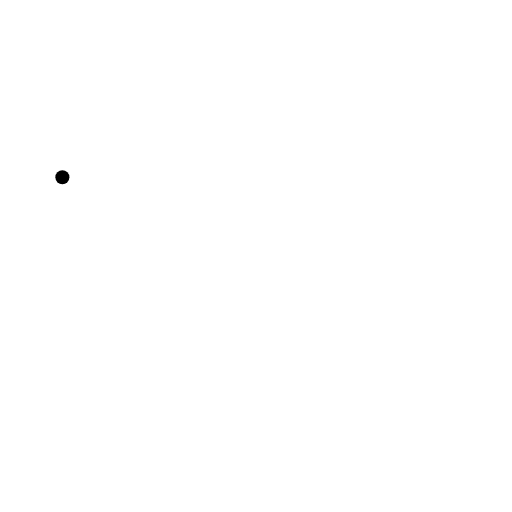
t = 0.00 s
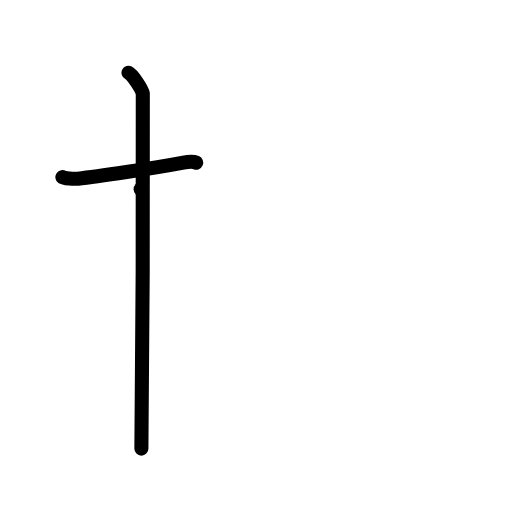
t = 2.00 s
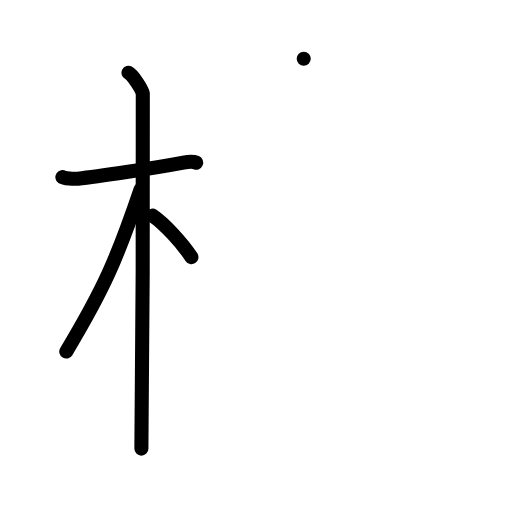
t = 4.00 s
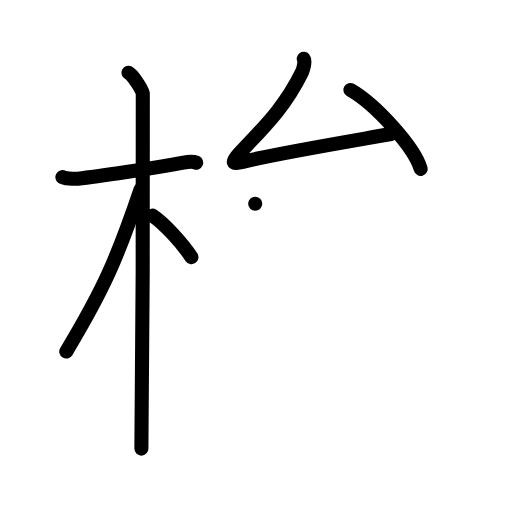
t = 6.00 s
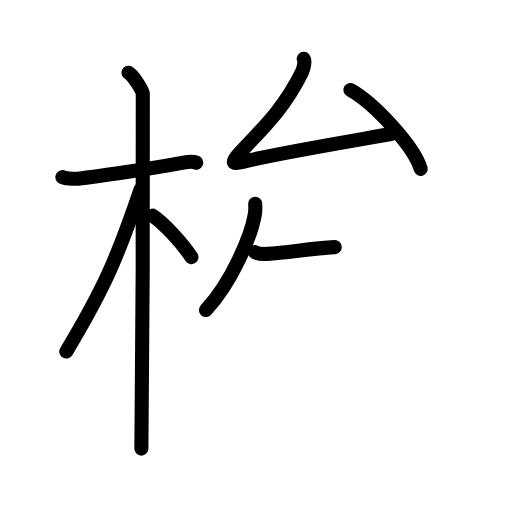
t = 7.50 s
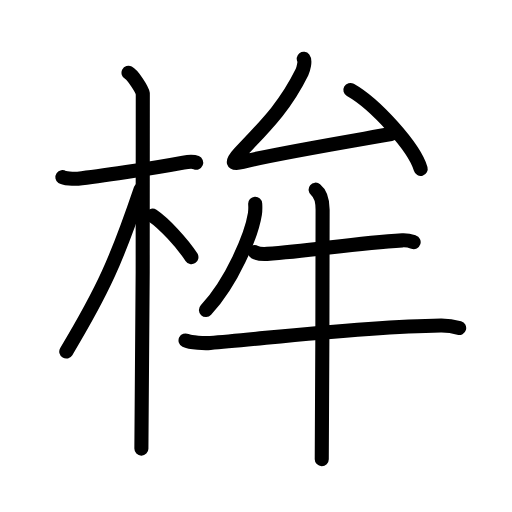
t = 10.00 s

The animated SVG that drew these frames (rendered in a browser with its animation timeline set to each time). Animation: 31 SMIL elements (animate=31); one cycle of 10.00 s.

<?xml version="1.0" encoding="UTF-8"?>
<!--
AniKanjiVG is licensed by CC-BY-SA Paul C. Sommerhoff (https://bitbucket.org/sommerhoff/anikanjivg).
AniKanjiVG uses KanjiVG which is licensed by CC-BY-SA Ulrich Apel (http://kanjivg.tagaini.net).
See also http://creativecommons.org/licenses/by-sa/3.0/
-->
<svg xmlns:kvg='http://kanjivg.tagaini.net' xmlns='http://www.w3.org/2000/svg' width='109' height='109' viewBox='0 0 109 109' style='fill:none;stroke:#000000;stroke-width:3;stroke-linecap:round;stroke-linejoin:round;' id="kvg:kanji_06859"><g id="kvg:06859" kvg:element="桙"><g id="kvg:06859-g1" kvg:element="木" kvg:position="left" kvg:radical="general"><path id="kvg:06859-s1" kvg:type="㇐" d="M13.28,37.72c0.35,0.24,2.39,0.41,3.31,0.31c3.94-0.41,16.12-2.21,22.45-3.41c0.92-0.17,2.15-0.24,2.73,0"><animate attributeName="d" begin="0.0s" dur="0.3333333333333333s" from="M13.28,37.72C13.28,37.72,13.28,37.72,13.28,37.72" to="M13.28,37.72c0.35,0.24,2.39,0.41,3.31,0.31" />
<animate attributeName="d" begin="0.3333333333333333s" dur="0.3333333333333333s" from="M13.28,37.72c0.35,0.24,2.39,0.41,3.31,0.31c0,0,0,0,0,0,0" to="M13.28,37.72c0.35,0.24,2.39,0.41,3.31,0.31c3.94-0.41,16.12-2.21,22.45-3.41" />
<animate attributeName="d" begin="0.6666666666666666s" dur="0.3333333333333333s" from="M13.28,37.72c0.35,0.24,2.39,0.41,3.31,0.31c3.94-0.41,16.12-2.21,22.45-3.41c0,0,0,0,0,0,0" to="M13.28,37.72c0.35,0.24,2.39,0.41,3.31,0.31c3.94-0.41,16.12-2.21,22.45-3.41c0.92-0.17,2.15-0.24,2.73,0" />
</path>
<path id="kvg:06859-s2" kvg:type="㇑" d="M27.36,15.5c0.91,0.47,2.86,3.49,3.04,4.42c0.18,0.93-0.12,69.75-0.3,75.58"><animate attributeName="d" begin="1.0s" dur="0.5s" from="M27.36,15.5C27.36,15.5,27.36,15.5,27.36,15.5" to="M27.36,15.5c0.91,0.47,2.86,3.49,3.04,4.42" />
<animate attributeName="d" begin="1.5s" dur="0.5s" from="M27.36,15.5c0.91,0.47,2.86,3.49,3.04,4.42c0,0,0,0,0,0,0" to="M27.36,15.5c0.91,0.47,2.86,3.49,3.04,4.42c0.18,0.93-0.12,69.75-0.3,75.58" />
<animate attributeName="d" begin="0s" dur="1.0s" from="M-100,-100" to="M-100,-100" />
</path>
<path id="kvg:06859-s3" kvg:type="㇒" d="M29.94,40.28c-5.1,15.04-7.94,21.4-15.83,34.56"><animate attributeName="d" begin="2.0s" dur="1.0s" from="M29.94,40.28C29.94,40.28,29.94,40.28,29.94,40.28" to="M29.94,40.28c-5.1,15.04-7.94,21.4-15.83,34.56" />
<animate attributeName="d" begin="0s" dur="2.0s" from="M-100,-100" to="M-100,-100" />
</path>
<path id="kvg:06859-s4" kvg:type="㇔/㇏" d="M32.47,45.9c2.37,1.59,6.28,5.76,8.28,8.85"><animate attributeName="d" begin="3.0s" dur="1.0s" from="M32.47,45.9C32.47,45.9,32.47,45.9,32.47,45.9" to="M32.47,45.9c2.37,1.59,6.28,5.76,8.28,8.85" />
<animate attributeName="d" begin="0s" dur="3.0s" from="M-100,-100" to="M-100,-100" />
</path>
</g>
<g id="kvg:06859-g2" kvg:element="牟" kvg:position="right"><g id="kvg:06859-g3" kvg:element="厶" kvg:position="top"><path id="kvg:06859-s5" kvg:type="㇜" d="M64.66,12.5c0.38,0.49-0.09,2.3-0.38,2.88c-3.79,7.68-8.15,11.74-13.37,17.32c-1.65,1.77-1.63,2.38,0.76,1.77c6.46-1.66,22.9-4.4,31.58-5.94"><animate attributeName="d" begin="4.0s" dur="0.25s" from="M64.66,12.5C64.66,12.5,64.66,12.5,64.66,12.5" to="M64.66,12.5c0.38,0.49-0.09,2.3-0.38,2.88" />
<animate attributeName="d" begin="4.25s" dur="0.25s" from="M64.66,12.5c0.38,0.49-0.09,2.3-0.38,2.88c0,0,0,0,0,0,0" to="M64.66,12.5c0.38,0.49-0.09,2.3-0.38,2.88c-3.79,7.68-8.15,11.74-13.37,17.32" />
<animate attributeName="d" begin="4.5s" dur="0.25s" from="M64.66,12.5c0.38,0.49-0.09,2.3-0.38,2.88c-3.79,7.68-8.15,11.74-13.37,17.32c0,0,0,0,0,0,0" to="M64.66,12.5c0.38,0.49-0.09,2.3-0.38,2.88c-3.79,7.68-8.15,11.74-13.37,17.32c-1.65,1.77-1.63,2.38,0.76,1.77" />
<animate attributeName="d" begin="4.75s" dur="0.25s" from="M64.66,12.5c0.38,0.49-0.09,2.3-0.38,2.88c-3.79,7.68-8.15,11.74-13.37,17.32c-1.65,1.77-1.63,2.38,0.76,1.77c0,0,0,0,0,0,0" to="M64.66,12.5c0.38,0.49-0.09,2.3-0.38,2.88c-3.79,7.68-8.15,11.74-13.37,17.32c-1.65,1.77-1.63,2.38,0.76,1.77c6.46-1.66,22.9-4.4,31.58-5.94" />
<animate attributeName="d" begin="0s" dur="4.0s" from="M-100,-100" to="M-100,-100" />
</path>
<path id="kvg:06859-s6" kvg:type="㇔" d="M74.59,19.15c5.28,2.97,13.65,12.2,14.97,16.81"><animate attributeName="d" begin="5.0s" dur="1.0s" from="M74.59,19.15C74.59,19.15,74.59,19.15,74.59,19.15" to="M74.59,19.15c5.28,2.97,13.65,12.2,14.97,16.81" />
<animate attributeName="d" begin="0s" dur="5.0s" from="M-100,-100" to="M-100,-100" />
</path>
</g>
<g id="kvg:06859-g4" kvg:element="牛" kvg:position="bottom"><path id="kvg:06859-s7" kvg:type="㇒" d="M54.33,43.39c0.03,0.53,0.06,1.37-0.06,2.14C53.55,50.04,49.45,59.94,43.84,66"><animate attributeName="d" begin="6.0s" dur="0.5s" from="M54.33,43.39C54.33,43.39,54.33,43.39,54.33,43.39" to="M54.33,43.39c0.03,0.53,0.06,1.37-0.06,2.14" />
<animate attributeName="d" begin="6.5s" dur="0.5s" from="M54.33,43.39c0.03,0.53,0.06,1.37-0.06,2.14c0,0,0,0,0,0,0" to="M54.33,43.39c0.03,0.53,0.06,1.37-0.06,2.14C53.55,50.04,49.45,59.94,43.84,66" />
<animate attributeName="d" begin="0s" dur="6.0s" from="M-100,-100" to="M-100,-100" />
</path>
<path id="kvg:06859-s8" kvg:type="㇐" d="M54.23,53.67c0.69,0.38,1.95,0.42,2.64,0.38c9.13-0.55,18.38-2.3,28.78-2.88c1.16-0.06,1.84,0.18,2.41,0.37"><animate attributeName="d" begin="7.0s" dur="0.3333333333333333s" from="M54.23,53.67C54.23,53.67,54.23,53.67,54.23,53.67" to="M54.23,53.67c0.69,0.38,1.95,0.42,2.64,0.38" />
<animate attributeName="d" begin="7.333333333333333s" dur="0.3333333333333333s" from="M54.23,53.67c0.69,0.38,1.95,0.42,2.64,0.38c0,0,0,0,0,0,0" to="M54.23,53.67c0.69,0.38,1.95,0.42,2.64,0.38c9.13-0.55,18.38-2.3,28.78-2.88" />
<animate attributeName="d" begin="7.666666666666667s" dur="0.3333333333333333s" from="M54.23,53.67c0.69,0.38,1.95,0.42,2.64,0.38c9.13-0.55,18.38-2.3,28.78-2.88c0,0,0,0,0,0,0" to="M54.23,53.67c0.69,0.38,1.95,0.42,2.64,0.38c9.13-0.55,18.38-2.3,28.78-2.88c1.16-0.06,1.84,0.18,2.41,0.37" />
<animate attributeName="d" begin="0s" dur="7.0s" from="M-100,-100" to="M-100,-100" />
</path>
<path id="kvg:06859-s9" kvg:type="㇐" d="M39.5,72.48c1.11,0.54,4.16,0.63,5.27,0.54c11.59-0.91,32.16-3.52,49.08-3.73c1.86-0.02,2.97,0.26,3.9,0.53"><animate attributeName="d" begin="8.0s" dur="0.3333333333333333s" from="M39.5,72.48C39.5,72.48,39.5,72.48,39.5,72.48" to="M39.5,72.48c1.11,0.54,4.16,0.63,5.27,0.54" />
<animate attributeName="d" begin="8.333333333333334s" dur="0.3333333333333333s" from="M39.5,72.48c1.11,0.54,4.16,0.63,5.27,0.54c0,0,0,0,0,0,0" to="M39.5,72.48c1.11,0.54,4.16,0.63,5.27,0.54c11.59-0.91,32.16-3.52,49.08-3.73" />
<animate attributeName="d" begin="8.666666666666666s" dur="0.3333333333333333s" from="M39.5,72.48c1.11,0.54,4.16,0.63,5.27,0.54c11.59-0.91,32.16-3.52,49.08-3.73c0,0,0,0,0,0,0" to="M39.5,72.48c1.11,0.54,4.16,0.63,5.27,0.54c11.59-0.91,32.16-3.52,49.08-3.73c1.86-0.02,2.97,0.26,3.9,0.53" />
<animate attributeName="d" begin="0s" dur="8.0s" from="M-100,-100" to="M-100,-100" />
</path>
<path id="kvg:06859-s10" kvg:type="㇑" d="M67.2,40.38c0.56,0.45,1.48,1.62,1.48,4.25c0,4.87-0.07,47.52-0.18,53.12"><animate attributeName="d" begin="9.0s" dur="0.5s" from="M67.2,40.38C67.2,40.38,67.2,40.38,67.2,40.38" to="M67.2,40.38c0.56,0.45,1.48,1.62,1.48,4.25" />
<animate attributeName="d" begin="9.5s" dur="0.5s" from="M67.2,40.38c0.56,0.45,1.48,1.62,1.48,4.25c0,0,0,0,0,0,0" to="M67.2,40.38c0.56,0.45,1.48,1.62,1.48,4.25c0,4.87-0.07,47.52-0.18,53.12" />
<animate attributeName="d" begin="0s" dur="9.0s" from="M-100,-100" to="M-100,-100" />
</path>
</g>
</g>
</g>
</svg>
